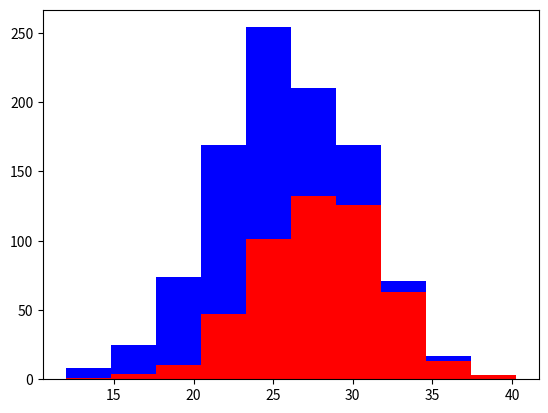

Source code (Python):
import numpy as np 
import matplotlib.pyplot as plt

greyhounds = 500
labs = 500

grey_height = 28 + 4 * np.random.randn(greyhounds)
lab_height = 24 + 4 * np.random.randn(labs)

plt.hist([grey_height, lab_height], stacked= True, color = ['r', 'b'])
plt.show()